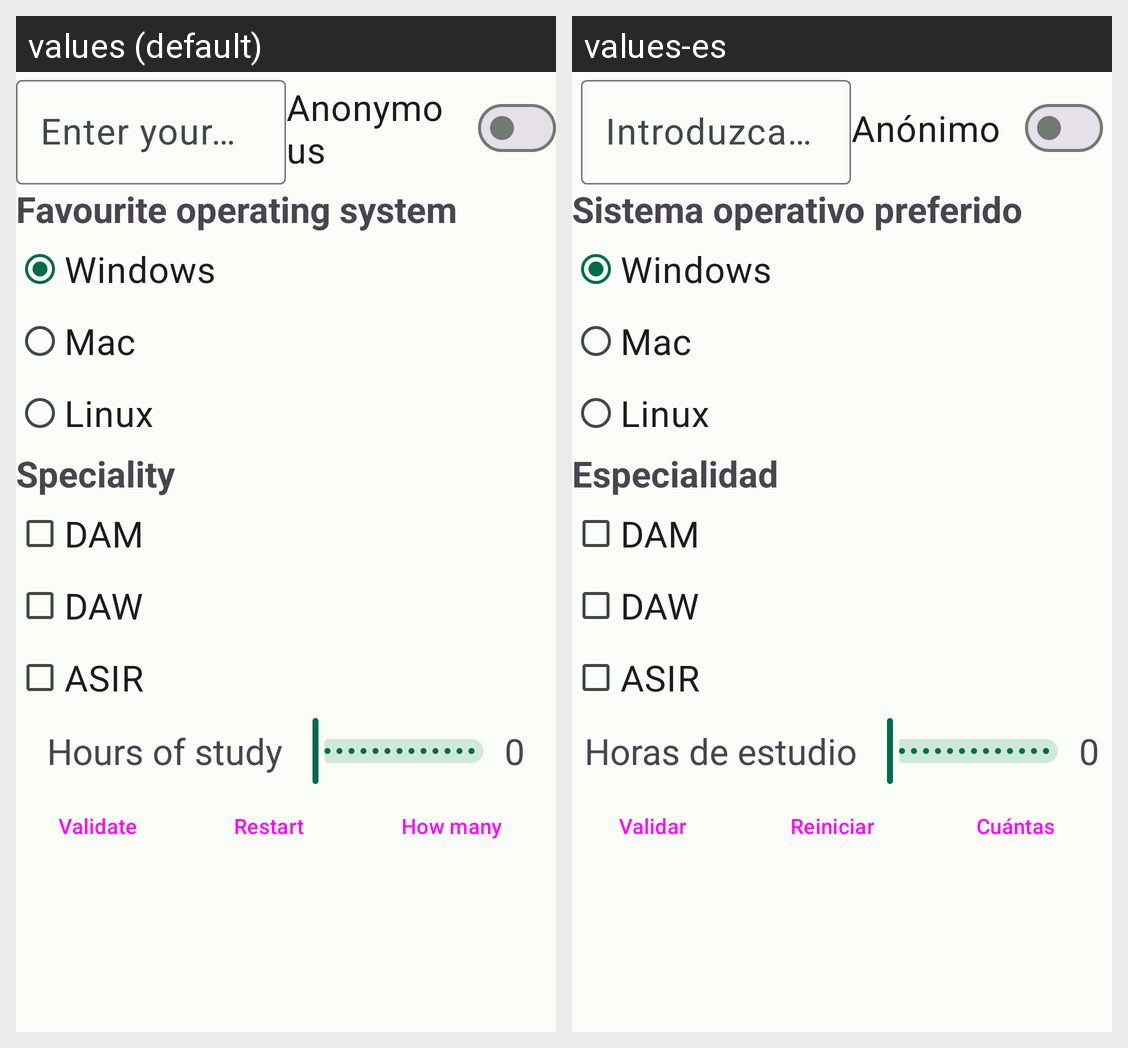

Strings drawn on this Android screen and how each of the app's shown locales translates them:
Android screen res/layout/activity_main.xml rendered under 2 locales, left to right: values (default), values-es. Device: Nexus 5 (rendered at 1080×1920; each locale shown at half size, 540×960, under a caption strip naming it); theme Theme.ACT8_Alvaro_Romero.
Strings drawn on this screen, with the default value and each locale's value (text and hints the layout hard-codes, and strings that could not be matched under every locale, appear in the picture but are not listed):

enter_name
  values: Enter your name
  values-es: Introduzca su nombre

anonymous
  values: Anonymous
  values-es: Anónimo

favourite_os
  values: Favourite operating system
  values-es: Sistema operativo preferido

speciality
  values: Speciality
  values-es: Especialidad

hours_study
  values: Hours of study
  values-es: Horas de estudio

validate
  values: Validate
  values-es: Validar

restart
  values: Restart
  values-es: Reiniciar

how_many
  values: How many
  values-es: Cuántas
